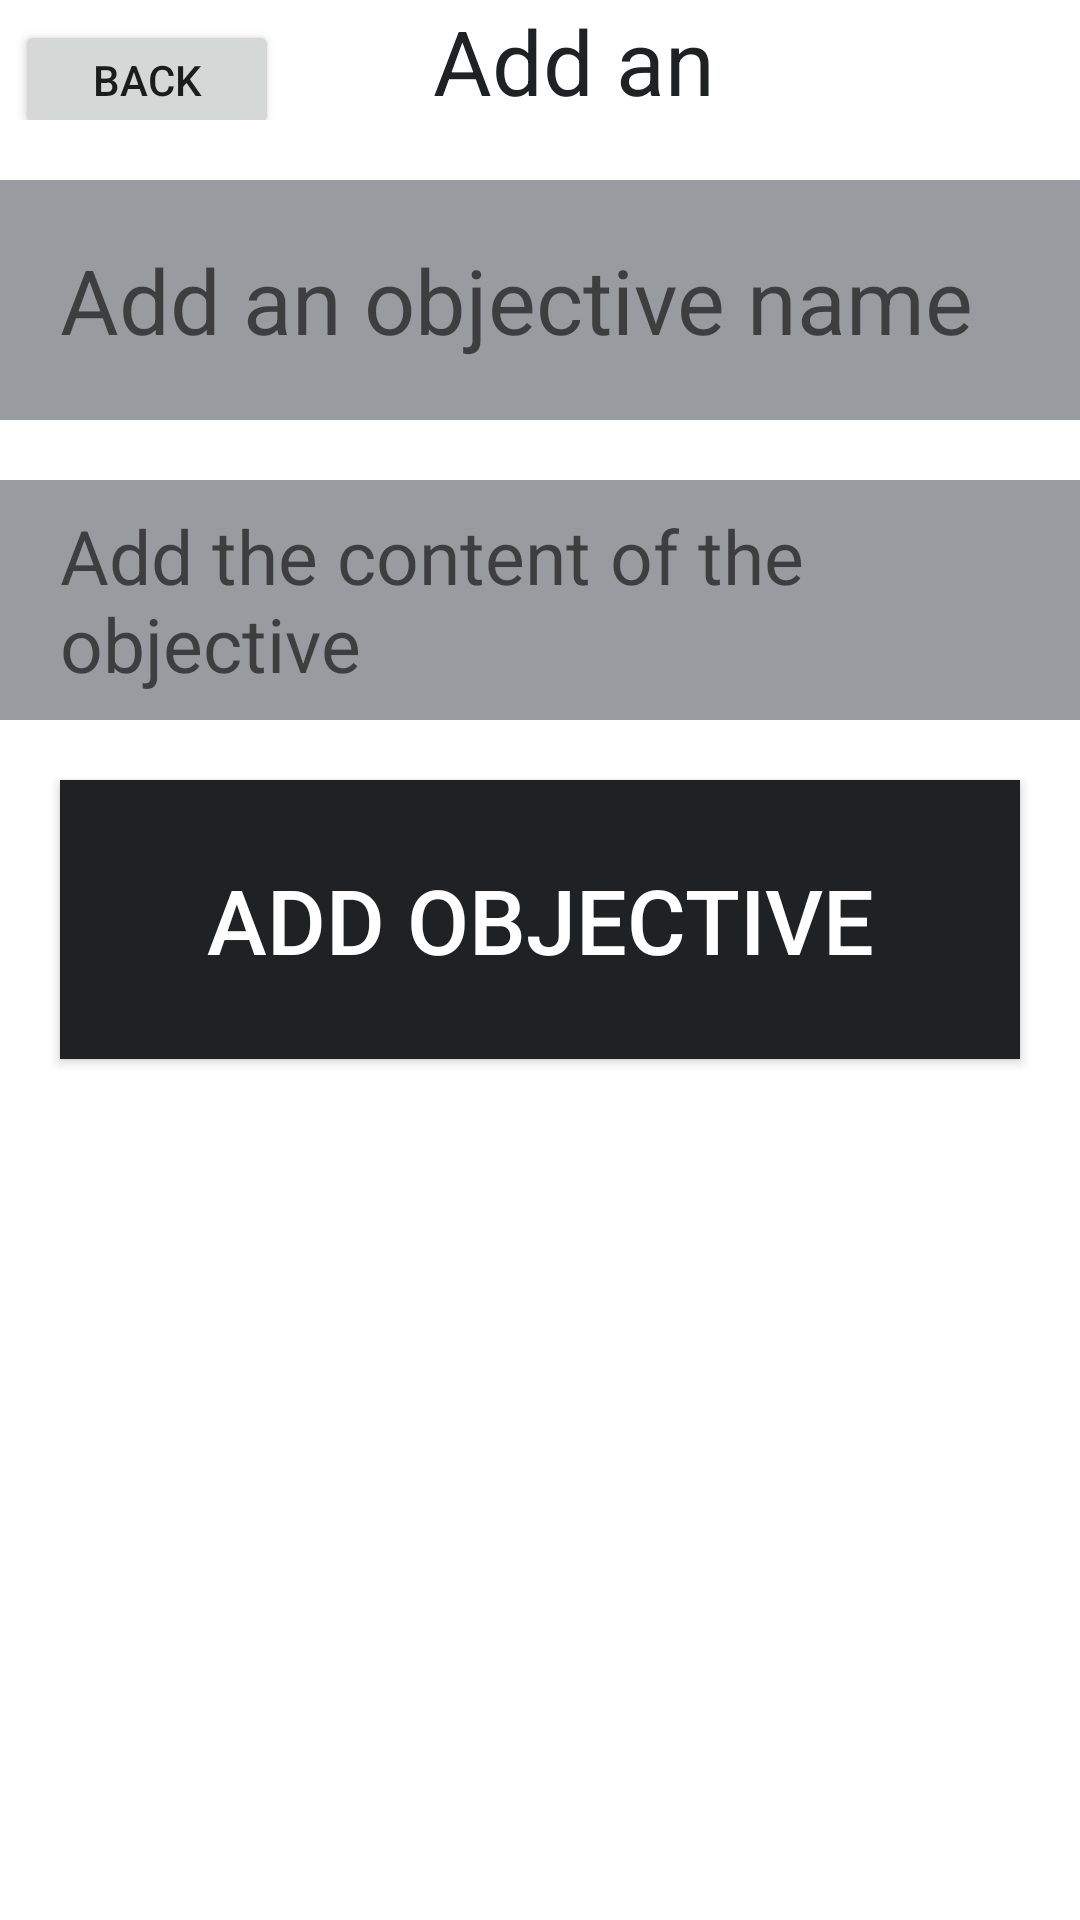

Android layout source for this screen:
<!-- AndroidManifest.xml: application theme Theme.FlemmeKiller -->
<!-- res/layout/fragment_add_objective.xml -->
<?xml version="1.0" encoding="utf-8"?>
<LinearLayout xmlns:android="http://schemas.android.com/apk/res/android"
    android:orientation="vertical"
    android:layout_width="match_parent"
    android:layout_height="match_parent">

    <LinearLayout xmlns:android="http://schemas.android.com/apk/res/android"
    android:orientation="horizontal"
        android:layout_height="40dp"
        android:layout_width="match_parent">
    <Button
        android:text="@string/back"
        android:layout_height="wrap_content"
        android:layout_width="wrap_content"
        android:layout_marginLeft="5dp"/>

    <TextView
        android:layout_width="match_parent"
        android:layout_height="wrap_content"
        android:layout_marginRight="70dp"
        android:text="@string/addObjectiveTitle"
        android:textAlignment="center"
        android:textSize="30dp"
        style="@style/textElements"/>
    </LinearLayout>

    <EditText
        android:id="@+id/nameObjective_imput"
        android:layout_width="match_parent"
        android:layout_height="80dp"
        android:layout_marginTop="20dp"
        android:hint="@string/addObjectiveName"
        android:paddingLeft="20dp"
        android:textSize="30dp"
        android:background="@color/lightGray"
        android:cornerRadius="8dp"
        style="textElements" />

    <EditText
        android:id="@+id/contentObjective_imput"
        android:layout_width="match_parent"
        android:layout_height="80dp"
        android:layout_marginTop="20dp"
        android:hint="@string/addObjectiveContent"
        android:paddingLeft="20dp"
        android:background="@color/lightGray"
        android:cornerRadius="8dp"
        android:textSize="25dp"
        style="textElements" />

    <Button
        android:id="@+id/add_button"
        android:layout_width="match_parent"
        android:layout_height="93dp"
        android:layout_marginLeft="20dp"
        android:layout_marginTop="20dp"
        android:layout_marginRight="20dp"
        android:background="@color/drarkGray"
        android:onClick="goToMenu"
        android:text="@string/addObjective"
        android:textAlignment="center"
        android:textColor="@color/white"
        android:textSize="30dp" />

</LinearLayout>
<!-- resources referenced by this layout -->
<resources>
  <color name="drarkGray">#202122</color>
  <color name="lightGray">#989CA0</color>
  <color name="white">#FFFFFFFF</color>
  <string name="addObjective">Add Objective</string>
  <string name="addObjectiveContent">Add the content of the objective</string>
  <string name="addObjectiveName">Add an objective name</string>
  <string name="addObjectiveTitle">Add an Objective</string>
  <string name="back">Back</string>
  <style name="textElements">
          <item name="android:textColor">@color/drarkGray</item>
          <item name="android:textSize">12px</item>
      </style>
  <style name="Theme.FlemmeKiller" parent="Theme.MaterialComponents.DayNight.NoActionBar">
          
          <item name="colorPrimary">@color/purple_500</item>
          <item name="colorPrimaryVariant">@color/purple_700</item>
          <item name="colorOnPrimary">@color/white</item>
          
          <item name="colorSecondary">@color/teal_200</item>
          <item name="colorSecondaryVariant">@color/teal_700</item>
          <item name="colorOnSecondary">@color/black</item>
          
          <item name="android:statusBarColor">?attr/colorPrimaryVariant</item>
          
      </style>
  <color name="purple_500">#FF6200EE</color>
  <color name="purple_700">#FF3700B3</color>
  <color name="teal_200">#FF03DAC5</color>
  <color name="teal_700">#FF018786</color>
  <color name="black">#FF000000</color>
</resources>
